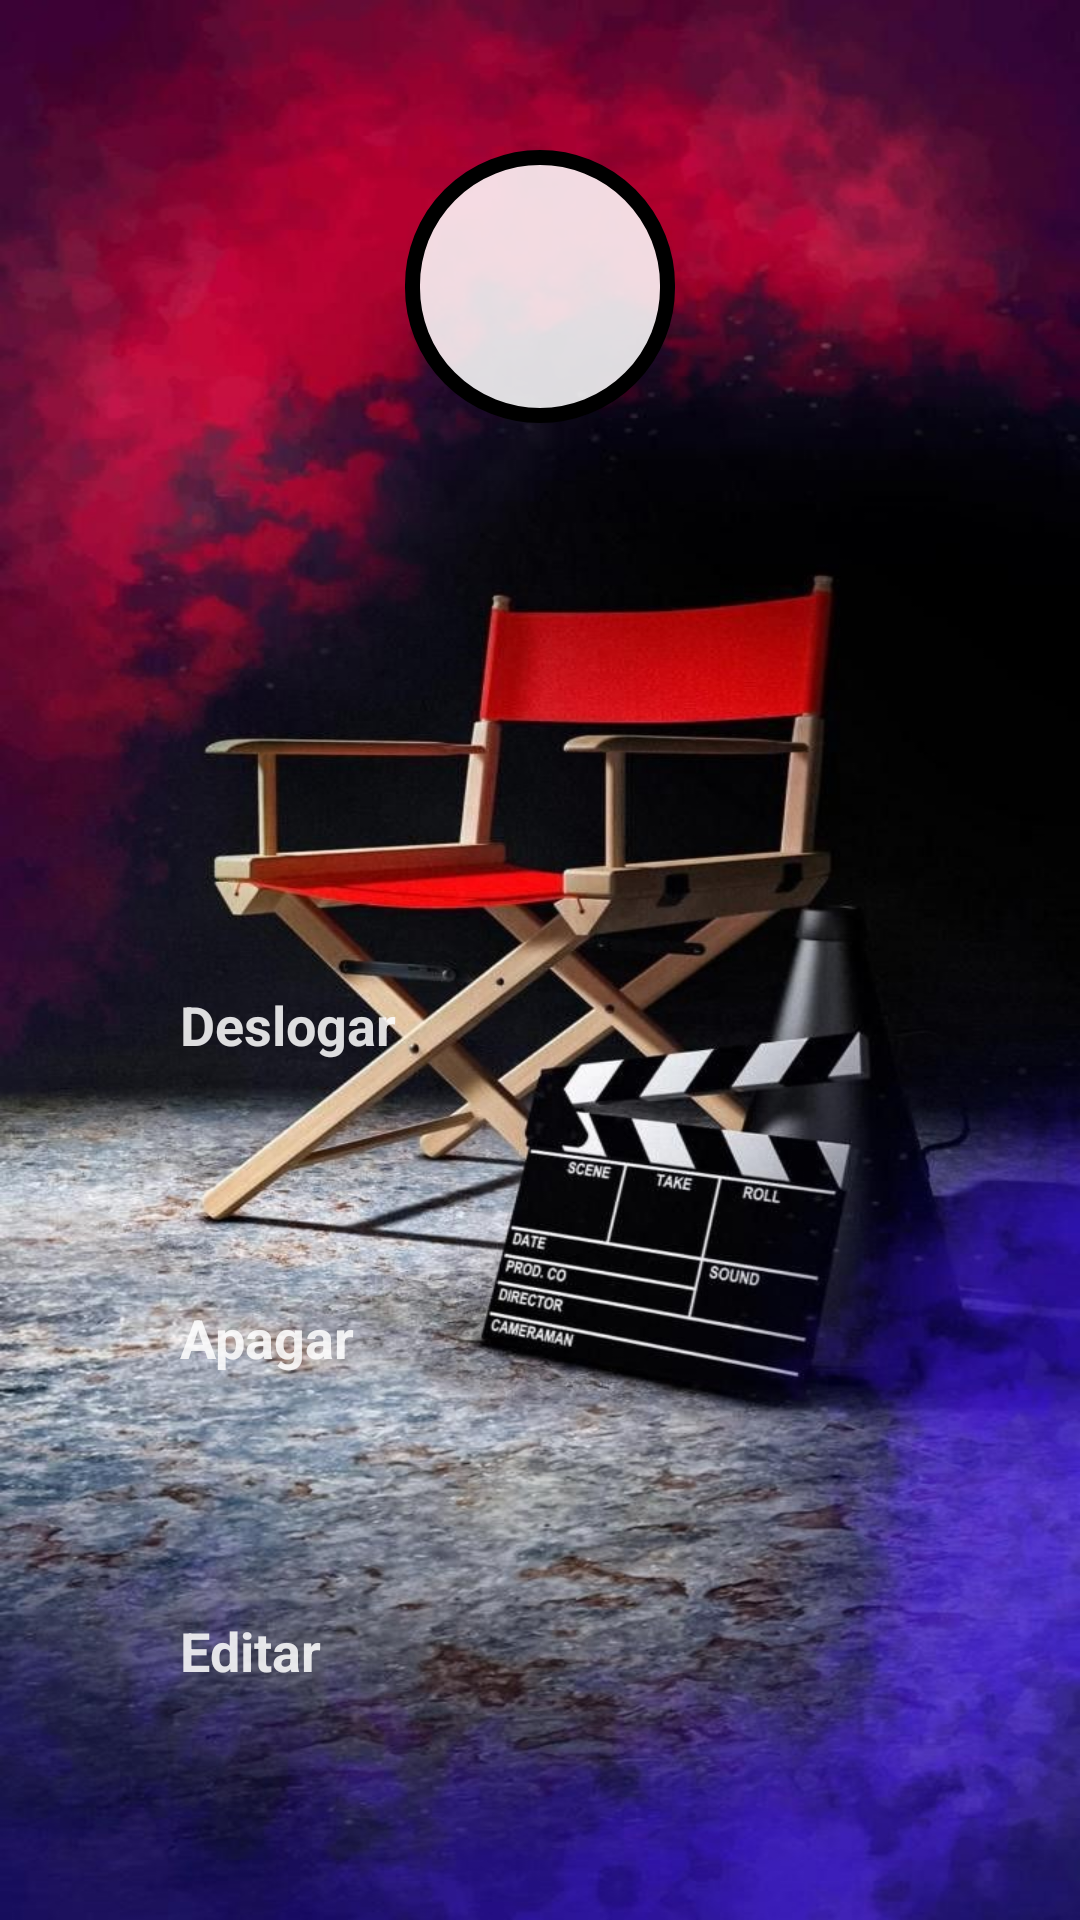

The Android layout XML behind this screen, and the referenced resources:
<!-- AndroidManifest.xml: application theme Theme.CineApp -->
<!-- res/layout/fragment_perfil.xml -->
<?xml version="1.0" encoding="utf-8"?>
<FrameLayout xmlns:android="http://schemas.android.com/apk/res/android"
    xmlns:tools="http://schemas.android.com/tools"
    android:layout_width="match_parent"
    android:layout_height="match_parent"
    xmlns:app="http://schemas.android.com/apk/res-auto"
    android:background="@drawable/background"
    tools:context=".Activities.Fragments.PerfilFragment">


    <androidx.constraintlayout.widget.ConstraintLayout
        android:layout_width="match_parent"
        android:layout_height="match_parent">

        <View
            android:id="@+id/containerUser"
            android:layout_width="90dp"
            android:layout_height="91dp"
            android:layout_marginTop="50dp"
            android:background="@drawable/container_user"
            app:layout_constraintEnd_toEndOf="parent"
            app:layout_constraintStart_toStartOf="parent"
            app:layout_constraintTop_toTopOf="parent" />

        <ImageView
            android:id="@+id/imgUser"
            android:layout_width="83dp"
            android:layout_height="86dp"
            android:src="@drawable/ic_user"
            app:layout_constraintBottom_toBottomOf="@+id/containerUser"
            app:layout_constraintEnd_toEndOf="@+id/containerUser"
            app:layout_constraintStart_toStartOf="@+id/containerUser"
            app:layout_constraintTop_toTopOf="@+id/containerUser" />

        <ImageView
            android:id="@+id/iconeUser"
            android:layout_width="50dp"
            android:layout_height="50dp"
            android:src="@drawable/ic_user"
            android:layout_marginLeft="20dp"
            android:layout_marginTop="30dp"
            app:layout_constraintTop_toBottomOf="@+id/containerUser"
            app:layout_constraintStart_toStartOf="parent"/>

        <TextView
            android:id="@+id/textNomeUser"
            android:layout_width="wrap_content"
            android:layout_height="wrap_content"
            android:text=""
            android:textColor="@color/black"
            android:textSize="16sp"
            android:textStyle="bold"
            android:layout_marginTop="45dp"
            android:layout_marginLeft="15dp"
            app:layout_constraintTop_toBottomOf="@+id/containerUser"
            app:layout_constraintStart_toEndOf="@+id/iconeUser"
            />

        <ImageView
            android:id="@+id/iconeEmail"
            android:layout_width="50dp"
            android:layout_height="50dp"
            android:src="@drawable/ic_email"
            android:layout_marginLeft="20dp"
            android:layout_marginTop="10dp"
            app:layout_constraintTop_toBottomOf="@+id/iconeUser"
            app:layout_constraintStart_toStartOf="parent"/>

        <TextView
            android:id="@+id/textNomeEmail"
            android:layout_width="wrap_content"
            android:layout_height="wrap_content"
            android:text=""
            android:textColor="@color/black"
            android:textSize="16sp"
            android:textStyle="bold"
            android:layout_marginTop="40dp"
            android:layout_marginLeft="15dp"
            app:layout_constraintTop_toBottomOf="@+id/textNomeUser"
            app:layout_constraintStart_toEndOf="@+id/iconeEmail"
            />
        <Button
            android:id="@+id/bt_deslogar"
            android:layout_width="match_parent"
            android:layout_height="wrap_content"
            android:text="Deslogar"
            android:textColor="@color/white"
            android:textSize="18sp"
            android:textStyle="bold"
            android:textAllCaps="false"
            android:backgroundTint="@color/red_end"
            android:padding="20dp"
            android:layout_margin="40dp"
            app:layout_constraintTop_toBottomOf="@+id/textNomeEmail"/>


        <Button
            android:id="@+id/bt_apagar"
            android:layout_width="match_parent"
            android:layout_height="wrap_content"
            android:text="Apagar"
            android:textColor="@color/white"
            android:textSize="18sp"
            android:textStyle="bold"
            android:textAllCaps="false"
            android:backgroundTint="@color/red_end"
            android:padding="20dp"
            android:layout_margin="40dp"
            app:layout_constraintTop_toBottomOf="@+id/bt_deslogar"/>

        <Button
            android:id="@+id/bt_Editar"
            android:layout_width="match_parent"
            android:layout_height="wrap_content"
            android:layout_margin="40dp"
            android:backgroundTint="@color/red_end"
            android:padding="20dp"
            android:text="Editar"
            android:textAllCaps="false"
            android:textColor="@color/white"
            android:textSize="18sp"
            android:textStyle="bold"
            app:layout_constraintTop_toBottomOf="@+id/bt_apagar"
            tools:layout_editor_absoluteX="40dp" />

    </androidx.constraintlayout.widget.ConstraintLayout>
</FrameLayout>
<!-- resources referenced by this layout -->
<resources>
  <color name="black">#FF000000</color>
  <color name="red_end">#AD000000</color>
  <color name="white">#DBFFFFFF</color>
  <!-- drawable background (drawable) -->
  <?xml version="1.0" encoding="utf-8"?>
  <bitmap xmlns:android="http://schemas.android.com/apk/res/android"
      android:src="@drawable/cinema3"
      android:gravity="fill"
      />
  <!-- drawable container_user (drawable) -->
  <?xml version="1.0" encoding="utf-8"?>
  <shape xmlns:android="http://schemas.android.com/apk/res/android">
   <solid android:color="@color/white"/>
      <corners android:radius="100dp"/>
      <stroke android:color="@color/black" android:width="5dp"/>
  </shape>
  <style name="Theme.CineApp" parent="Base.Theme.CineApp">
      
      <item name="android:navigationBarColor">@android:color/transparent</item>
      <item name="android:statusBarColor">@android:color/transparent</item>
      <item name="android:windowLightStatusBar">?attr/isLightTheme</item>
    </style>
  <!-- drawable cinema3: jpg bitmap (drawable, 164185 bytes) -->
</resources>
